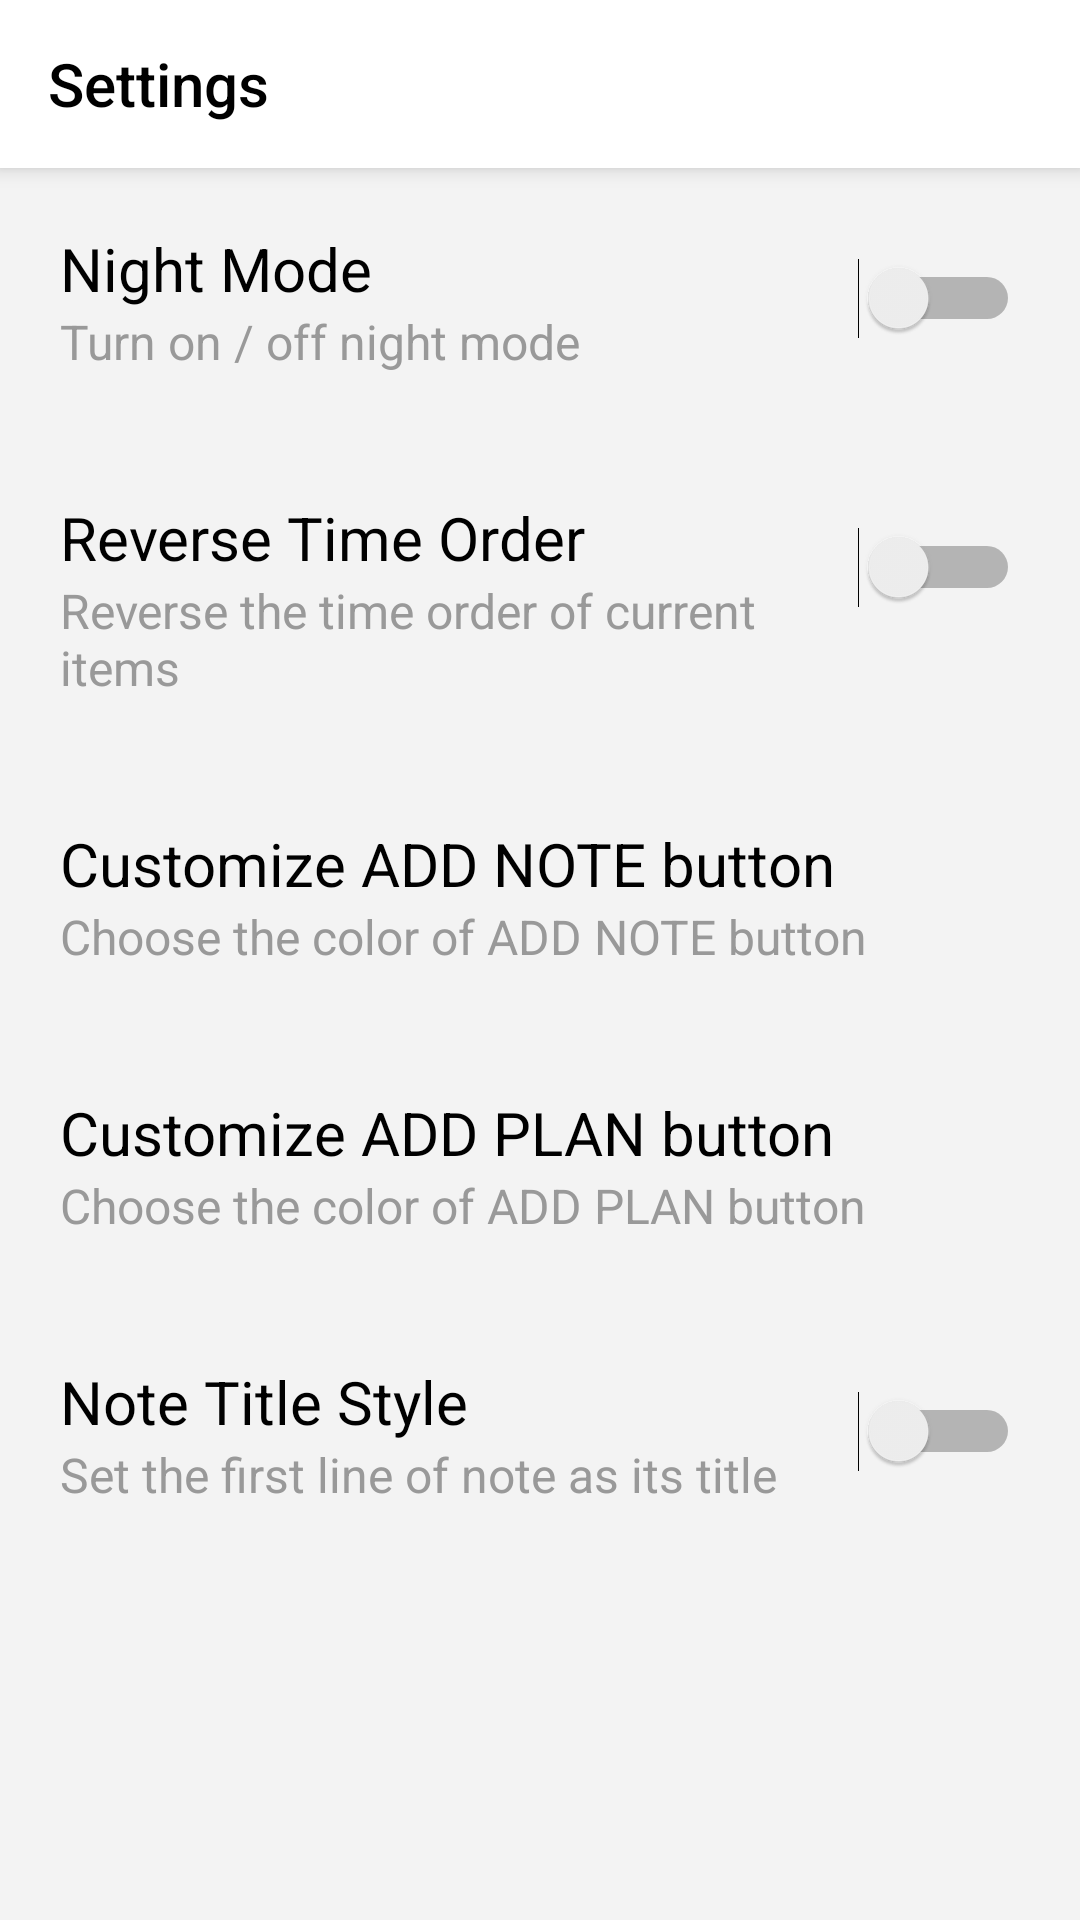

Android layout source for this screen:
<!-- AndroidManifest.xml: application theme DayTheme -->
<!-- res/layout/preference_layout.xml -->
<?xml version="1.0" encoding="utf-8"?>
<LinearLayout xmlns:android="http://schemas.android.com/apk/res/android"
    android:layout_width="match_parent"
    android:layout_height="match_parent"
    xmlns:app="http://schemas.android.com/apk/res-auto"
    android:orientation="vertical"
    android:background="?attr/lvBackground">

    <android.support.v7.widget.Toolbar
        android:id="@+id/my_toolbar"
        android:layout_width="match_parent"
        android:layout_height="?attr/actionBarSize"
        android:background="?attr/colorPrimary"
        android:elevation="4dp"
        app:titleTextColor="?attr/titleColor"
        app:title="Settings"
        android:theme="@style/ThemeOverlay.AppCompat.ActionBar"
        app:popupTheme="@style/ThemeOverlay.AppCompat.Light"/>


    <LinearLayout
        android:layout_width="match_parent"
        android:layout_height="wrap_content"
        android:layout_margin="20dp"
        android:orientation="horizontal">

        <LinearLayout
            android:layout_width="wrap_content"
            android:layout_height="wrap_content"
            android:layout_weight="1"
            android:orientation="vertical">

            <TextView
                android:layout_width="wrap_content"
                android:layout_height="wrap_content"
                android:text="Night Mode"
                android:textColor="?attr/tvMainColor"
                android:textSize="20dp" />

            <TextView
                android:layout_width="wrap_content"
                android:layout_height="wrap_content"
                android:text="@string/pref_night_summary"
                android:textColor="?attr/tvSubColor"
                android:textSize="16dp" />
        </LinearLayout>

        <Switch
            android:id="@+id/nightMode"
            android:layout_width="wrap_content"
            android:layout_height="wrap_content"
            android:layout_marginLeft="10dp"
            android:layout_marginTop="10dp"
            android:clickable="true"
            android:gravity="center"
            android:switchMinWidth="50dp"
             />

    </LinearLayout>
    <View
        android:layout_width="match_parent"
        android:layout_height="1dp"
        android:layout_marginLeft="10dp"
        android:layout_marginRight="10dp"
        android:foreground="@color/greyC"
        />
    <LinearLayout
        android:layout_width="match_parent"
        android:layout_height="wrap_content"
        android:layout_margin="20dp"
        android:orientation="horizontal">

        <LinearLayout
            android:layout_width="wrap_content"
            android:layout_height="wrap_content"
            android:layout_weight="1"
            android:orientation="vertical">

            <TextView
                android:layout_width="wrap_content"
                android:layout_height="wrap_content"
                android:text="@string/pref_reversesort"
                android:textColor="?attr/tvMainColor"
                android:textSize="20dp" />

            <TextView
                android:layout_width="wrap_content"
                android:layout_height="wrap_content"
                android:text="@string/pref_reversesort_summary"
                android:textColor="?attr/tvSubColor"
                android:textSize="16dp" />
        </LinearLayout>

        <Switch
            android:id="@+id/reverseSort"
            android:layout_width="wrap_content"
            android:layout_height="wrap_content"
            android:layout_marginLeft="10dp"
            android:layout_marginTop="10dp"
            android:checked="false"
            android:gravity="center"
            android:switchMinWidth="50dp"
            android:textOff="OFF"
            android:textOn="ON" />

    </LinearLayout>
    <View
        android:layout_width="match_parent"
        android:layout_height="1dp"
        android:layout_marginLeft="10dp"
        android:layout_marginRight="10dp"
        android:foreground="@color/greyC"
        />
    <LinearLayout
        android:layout_width="match_parent"
        android:layout_height="wrap_content"
        android:layout_margin="20dp"
        android:orientation="horizontal">

        <LinearLayout
            android:id="@+id/fabColor"
            android:layout_width="wrap_content"
            android:layout_height="wrap_content"
            android:layout_weight="1"
            android:orientation="horizontal">

            <LinearLayout
                android:layout_width="wrap_content"
                android:layout_height="wrap_content"
                android:orientation="vertical"
                android:layout_weight="1"
                >
                <TextView
                    android:layout_width="wrap_content"
                    android:layout_height="wrap_content"
                    android:text="@string/pref_fabcolor"
                    android:textColor="?attr/tvMainColor"
                    android:textSize="20dp" />

                <TextView
                    android:layout_width="wrap_content"
                    android:layout_height="wrap_content"
                    android:text="@string/pref_fabcolor_summary"
                    android:textColor="?attr/tvSubColor"
                    android:textSize="16dp" />
            </LinearLayout>

            <ImageView
                android:layout_width="wrap_content"
                android:layout_height="wrap_content"
                android:layout_gravity="center_vertical"
                android:layout_marginEnd="15dp"
                android:layout_marginStart="15dp"
                android:src="?attr/addTag"
                />
        </LinearLayout>
    </LinearLayout>
    <View
        android:layout_width="match_parent"
        android:layout_height="1dp"
        android:layout_marginLeft="10dp"
        android:layout_marginRight="10dp"
        android:foreground="@color/greyC"
        />
    <LinearLayout
        android:layout_width="match_parent"
        android:layout_height="wrap_content"
        android:layout_margin="20dp"
        android:orientation="horizontal">

        <LinearLayout
            android:id="@+id/fabPlanColor"
            android:layout_width="wrap_content"
            android:layout_height="wrap_content"
            android:layout_weight="1"
            android:orientation="vertical">

            <TextView
                android:layout_width="wrap_content"
                android:layout_height="wrap_content"
                android:text="@string/pref_fabplancolor"
                android:textColor="?attr/tvMainColor"
                android:textSize="20dp" />

            <TextView
                android:layout_width="wrap_content"
                android:layout_height="wrap_content"
                android:text="@string/pref_fabplancolor_summary"
                android:textColor="?attr/tvSubColor"
                android:textSize="16dp" />
        </LinearLayout>
        <ImageView
            android:layout_width="wrap_content"
            android:layout_height="wrap_content"
            android:src="?attr/addPlanTag"
            android:layout_marginStart="15dp"
            android:layout_marginEnd="15dp"
            android:layout_gravity="center_vertical"/>
    </LinearLayout>
    <View
        android:layout_width="match_parent"
        android:layout_height="1dp"
        android:layout_marginLeft="10dp"
        android:layout_marginRight="10dp"
        android:foreground="@color/greyC"
        />
    <LinearLayout
        android:layout_width="match_parent"
        android:layout_height="wrap_content"
        android:layout_margin="20dp"
        android:orientation="horizontal">

        <LinearLayout
            android:layout_width="wrap_content"
            android:layout_height="wrap_content"
            android:layout_weight="1"
            android:orientation="vertical">

            <TextView
                android:layout_width="wrap_content"
                android:layout_height="wrap_content"
                android:text="@string/pref_notetitle"
                android:textColor="?attr/tvMainColor"
                android:textSize="20dp" />

            <TextView
                android:layout_width="wrap_content"
                android:layout_height="wrap_content"
                android:text="@string/pref_notetitle_summary"
                android:textColor="?attr/tvSubColor"
                android:textSize="16dp" />
        </LinearLayout>

        <Switch
            android:id="@+id/noteTitle"
            android:layout_width="wrap_content"
            android:layout_height="wrap_content"
            android:layout_marginLeft="10dp"
            android:layout_marginTop="10dp"
            android:clickable="true"
            android:gravity="center"
            android:switchMinWidth="50dp"
            />

    </LinearLayout>
    <View
        android:layout_width="match_parent"
        android:layout_height="1dp"
        android:layout_marginLeft="10dp"
        android:layout_marginRight="10dp"
        android:foreground="@color/greyC"
        />
</LinearLayout>
<!-- resources referenced by this layout -->
<resources>
  <color name="greyC">#cccccc</color>
  <string name="pref_fabcolor">Customize ADD NOTE button</string>
  <string name="pref_fabcolor_summary">Choose the color of ADD NOTE button</string>
  <string name="pref_fabplancolor">Customize ADD PLAN button</string>
  <string name="pref_fabplancolor_summary">Choose the color of ADD PLAN button</string>
  <string name="pref_night_summary">Turn on / off night mode</string>
  <string name="pref_notetitle">Note Title Style</string>
  <string name="pref_notetitle_summary">Set the first line of note as its title</string>
  <string name="pref_reversesort">Reverse Time Order</string>
  <string name="pref_reversesort_summary">Reverse the time order of current items</string>
  <style name="DayTheme" parent="Theme.AppCompat.DayNight.NoActionBar">
          <item name="toolbarTheme">@style/ThemeOverlay.AppCompat.ActionBar</item>
          <item name="colorPrimary">@color/white</item>
          <item name="android:textColorPrimary">@color/black</item>
          <item name="colorPrimaryDark">@color/colorPrimaryDark</item>
          <item name="colorAccent">@color/colorAccent</item>
          <item name="tvBackground">@color/white</item>
          <item name="lvBackground">@color/near_white</item>
          <item name="menu_search">@drawable/ic_search_black_24dp</item>
          <item name="menu_delete_all">@drawable/ic_delete_forever_black_24dp</item>
          <item name="menu_delete">@drawable/ic_delete_black_24dp</item>
          <item name="titleColor">@color/black</item>
          <item name="tvMainColor">@color/black</item>
          <item name="tvSubColor">@color/grey9</item>
          <item name="settingIcon">@drawable/ic_settings_black_24dp</item>
          <item name="spinnerArrow">@drawable/ic_arrow_drop_down_black_24dp</item>
          <item name="renewIcon">@drawable/ic_autorenew_black_24dp</item>
          <item name="removeTag">@drawable/ic_remove_black_24dp</item>
          <item name="addTag">@drawable/ic_add_black_24dp</item>
          <item name="addPlanTag">@drawable/ic_flag_black_24dp</item>
          <item name="colorControlActivated">@color/black</item>
          <item name="colorSwitchThumbNormal">@color/black</item>
      </style>
  <color name="white">#ffffff</color>
  <color name="black">#000000</color>
  <color name="colorPrimaryDark">#00574B</color>
  <color name="colorAccent">#D81B60</color>
  <color name="near_white">#f3f3f3</color>
  <color name="grey9">#999999</color>
  <!-- drawable ic_arrow_drop_down_black_24dp (drawable) -->
  <vector android:height="24dp" android:tint="#808080"
      android:viewportHeight="24.0" android:viewportWidth="24.0"
      android:width="24dp" xmlns:android="http://schemas.android.com/apk/res/android">
      <path android:fillColor="#FF000000" android:pathData="M7,10l5,5 5,-5z"/>
  </vector>
</resources>
